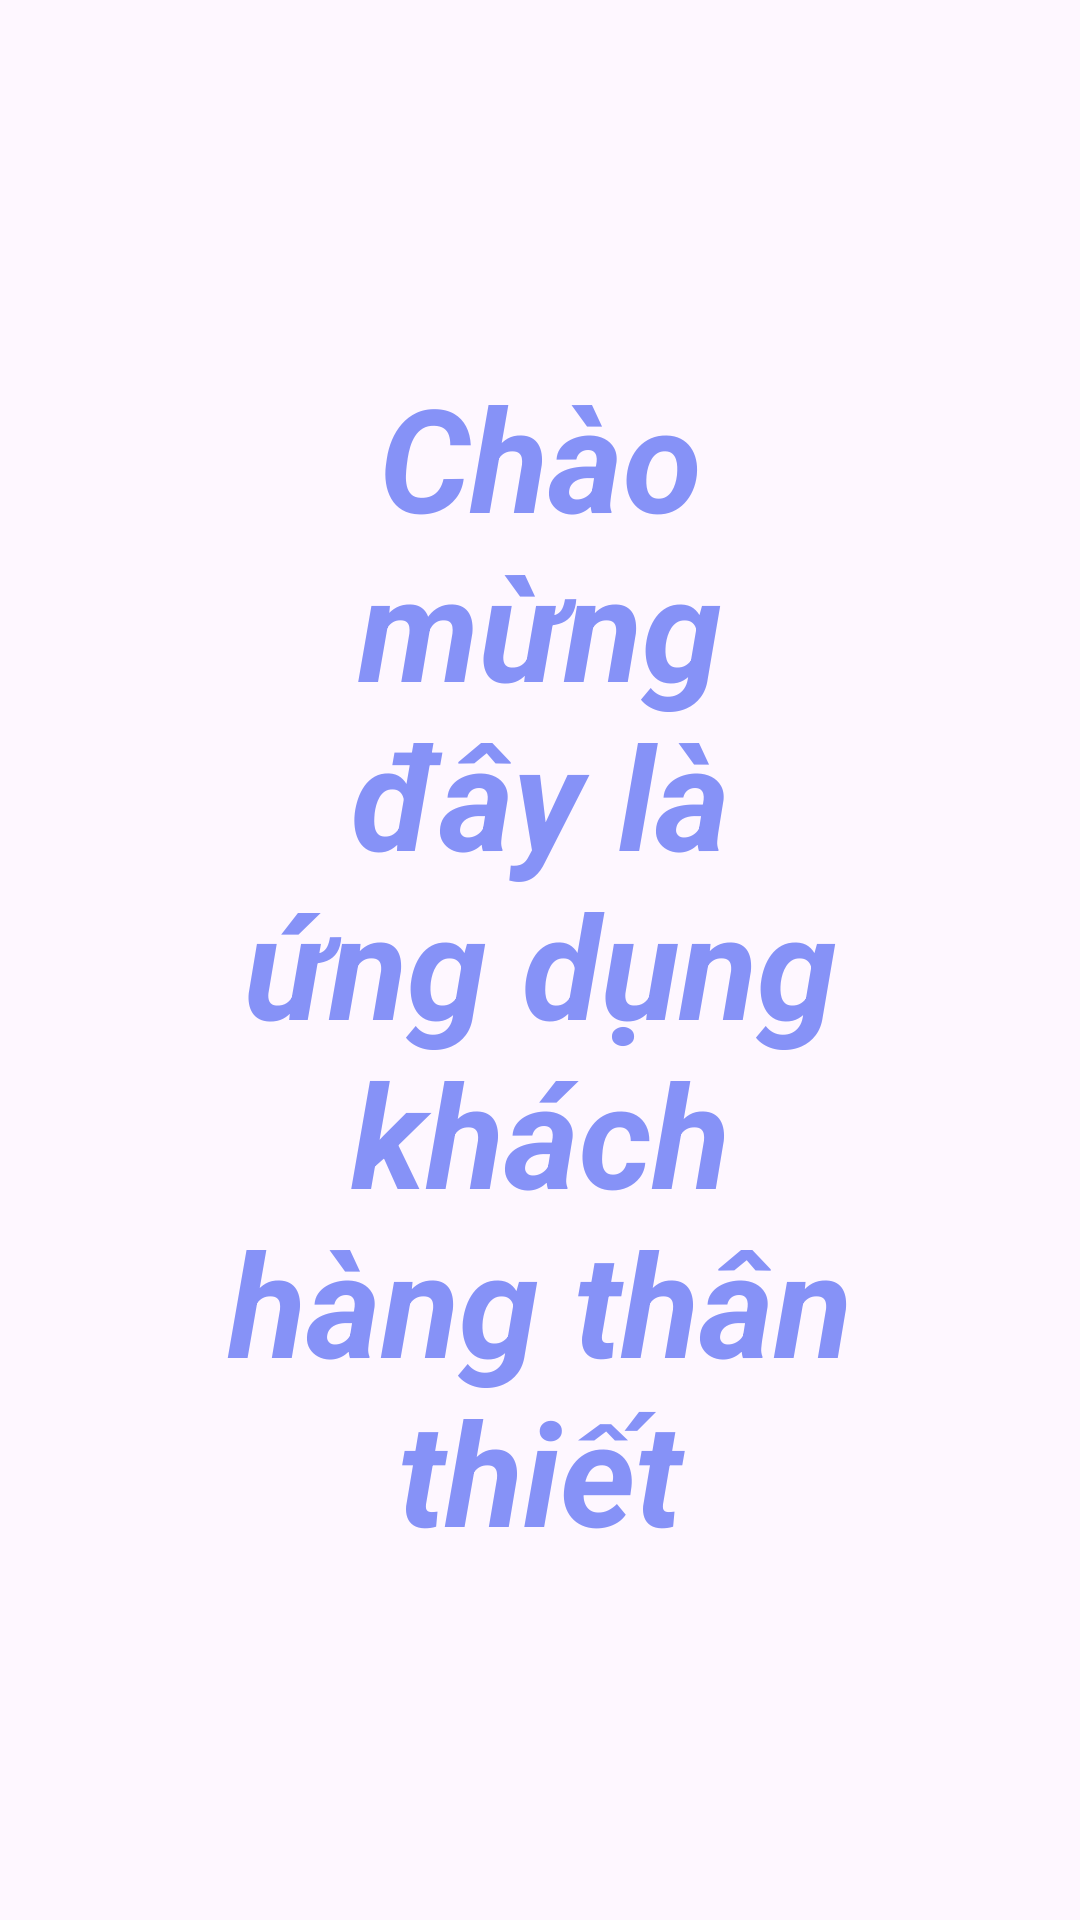

Android layout source for this screen:
<!-- AndroidManifest.xml: application theme Theme.Baitapquatrinh2 -->
<!-- res/layout/wellcome_activity.xml -->
<?xml version="1.0" encoding="utf-8"?>
<androidx.constraintlayout.widget.ConstraintLayout xmlns:android="http://schemas.android.com/apk/res/android"
    android:layout_width="match_parent"

    android:layout_height="match_parent">

    <LinearLayout
        android:layout_width="match_parent"
        android:layout_height="match_parent"
        android:orientation="vertical">

        <TextView
            android:id="@+id/textView"
            android:layout_width="match_parent"
            android:layout_height="wrap_content"
            android:layout_marginLeft="60dp"
            android:layout_marginTop="120dp"
            android:layout_marginRight="60dp"
            android:text="Chào mừng đây là ứng dụng khách hàng thân thiết"
            android:textAlignment="center"
            android:textColor="@color/code"
            android:textSize="48sp"
            android:textStyle="bold|italic" />
    </LinearLayout>
</androidx.constraintlayout.widget.ConstraintLayout>
<!-- resources referenced by this layout -->
<resources>
  <color name="code">#8692f7</color>
  <style name="Theme.Baitapquatrinh2" parent="Base.Theme.Baitapquatrinh2" />
  <style name="Base.Theme.Baitapquatrinh2" parent="Theme.Material3.DayNight.NoActionBar">
          
          
      </style>
</resources>
